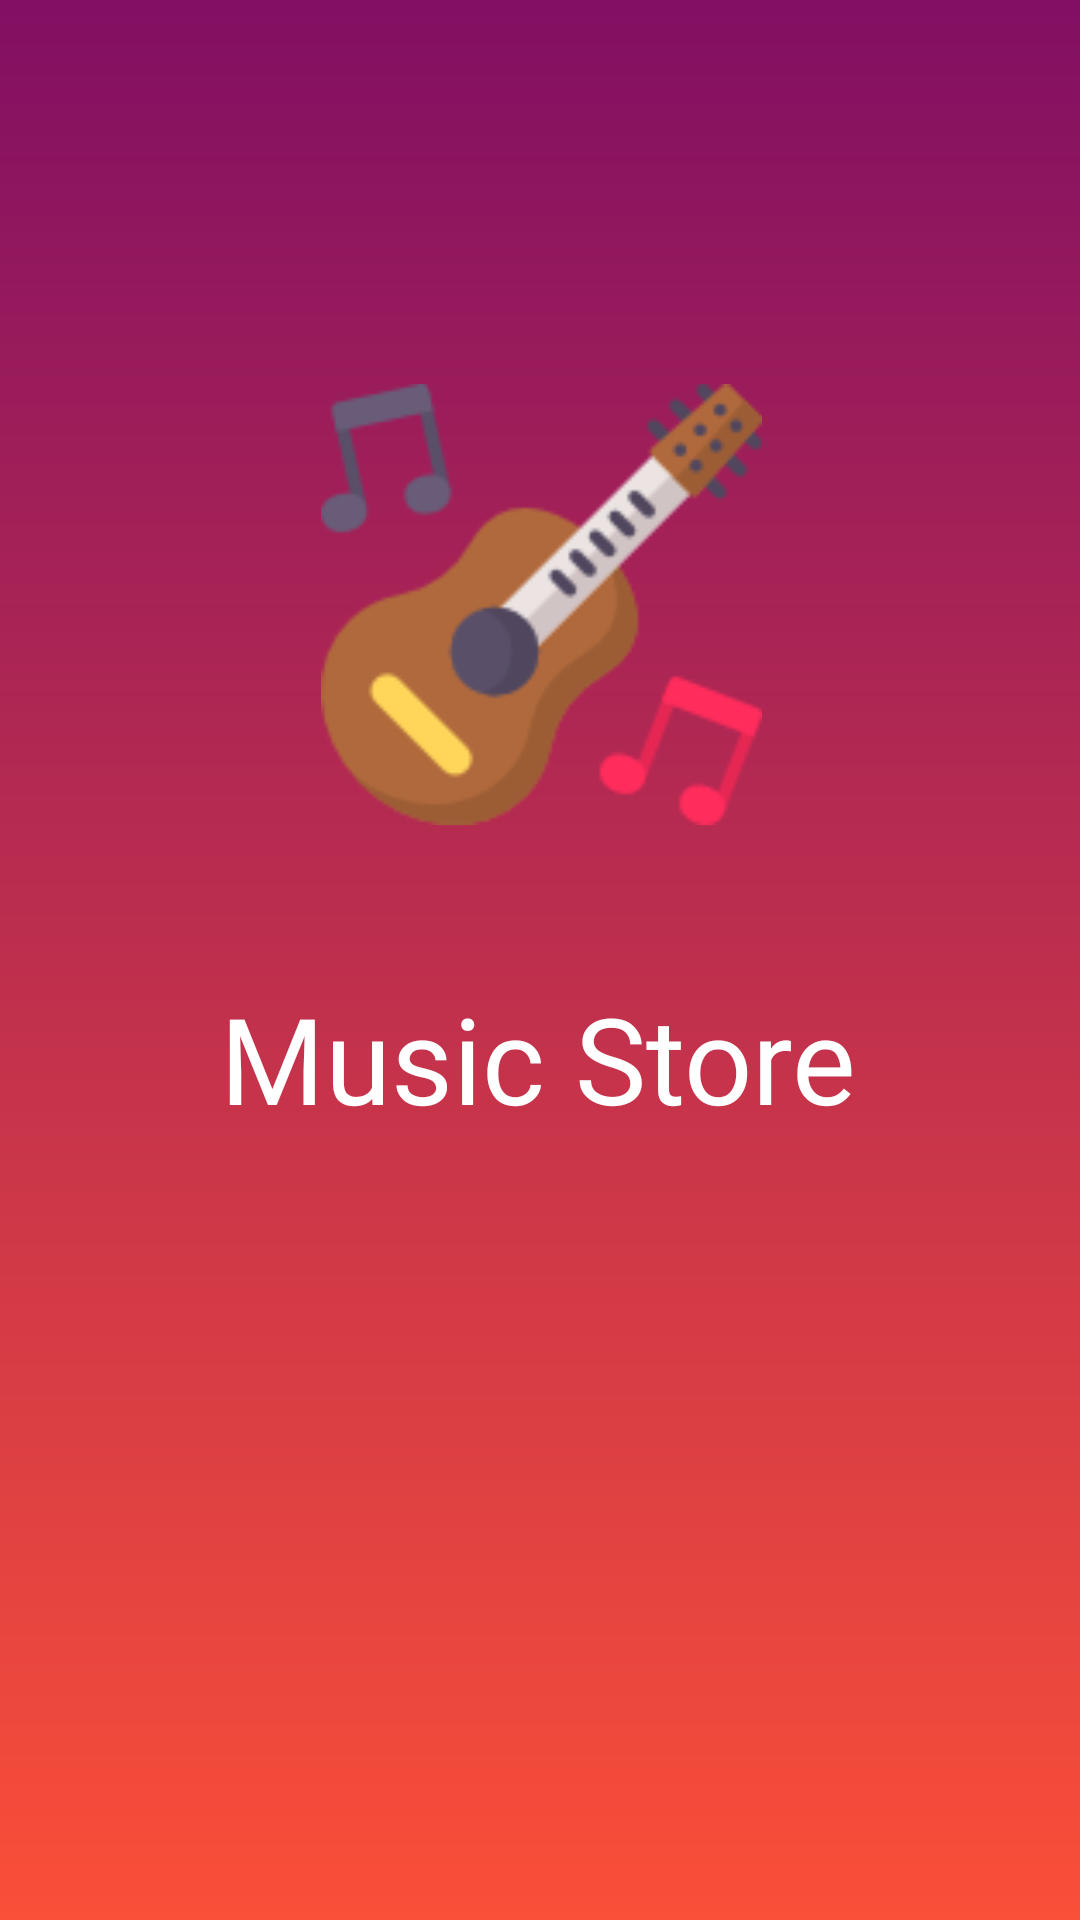

Reconstruct the res/layout file that produces this screen, plus the resources it refers to.
<!-- AndroidManifest.xml: application theme AppTheme -->
<!-- res/layout/splash_avtivity.xml -->
<?xml version="1.0" encoding="utf-8"?>
<android.support.constraint.ConstraintLayout xmlns:android="http://schemas.android.com/apk/res/android"
    xmlns:app="http://schemas.android.com/apk/res-auto"
    xmlns:tools="http://schemas.android.com/tools"
    android:layout_width="match_parent"
    android:layout_height="match_parent"
    tools:context=".activity.Splash_Activity"
    android:background="@drawable/main_bg"
    >

    <ImageView
        android:id="@+id/imageView"
        android:layout_width="147dp"
        android:layout_height="211dp"
        android:layout_marginEnd="106dp"
        android:layout_marginLeft="107dp"
        android:layout_marginRight="106dp"
        android:layout_marginStart="107dp"
        android:layout_marginTop="96dp"
        app:layout_constraintEnd_toEndOf="parent"
        app:layout_constraintStart_toStartOf="parent"
        app:layout_constraintTop_toTopOf="parent"
        app:srcCompat="@mipmap/guitar" />

    <TextView
        android:fontFamily="@font/pacifico"
        android:id="@+id/textView2"
        android:layout_width="0dp"
        android:layout_height="wrap_content"
        android:layout_marginEnd="72dp"
        android:layout_marginLeft="70dp"
        android:layout_marginRight="72dp"
        android:layout_marginStart="70dp"
        android:layout_marginTop="19dp"
        android:gravity="center"
        android:text="Music Store"
        android:textColor="@color/whiteColor"
        android:textSize="40sp"
        app:layout_constraintEnd_toEndOf="parent"
        app:layout_constraintHorizontal_bias="1.0"
        app:layout_constraintStart_toStartOf="parent"
        app:layout_constraintTop_toBottomOf="@+id/imageView" />

</android.support.constraint.ConstraintLayout>
<!-- resources referenced by this layout -->
<resources>
  <color name="whiteColor">#ffffff</color>
  <!-- drawable main_bg (drawable) -->
  <?xml version="1.0" encoding="utf-8"?>
  <shape xmlns:android="http://schemas.android.com/apk/res/android">
      <gradient android:startColor="@color/startColor" android:endColor="@color/endColor" android:angle="270"/>
  
  </shape>
  <!-- mipmap guitar: png bitmap (mipmap-hdpi, 9415 bytes) -->
  <style name="AppTheme" parent="Theme.AppCompat.Light.NoActionBar">
          
          <item name="colorPrimary">@color/colorPrimary</item>
          <item name="colorPrimaryDark">@color/colorPrimaryDark</item>
          <item name="colorAccent">@color/colorAccent</item>
      </style>
  <color name="startColor">#820f63</color>
  <color name="endColor">#fa4f38</color>
  <color name="colorPrimary">#3F51B5</color>
  <color name="colorPrimaryDark">#303F9F</color>
  <color name="colorAccent">#ca3649</color>
</resources>
